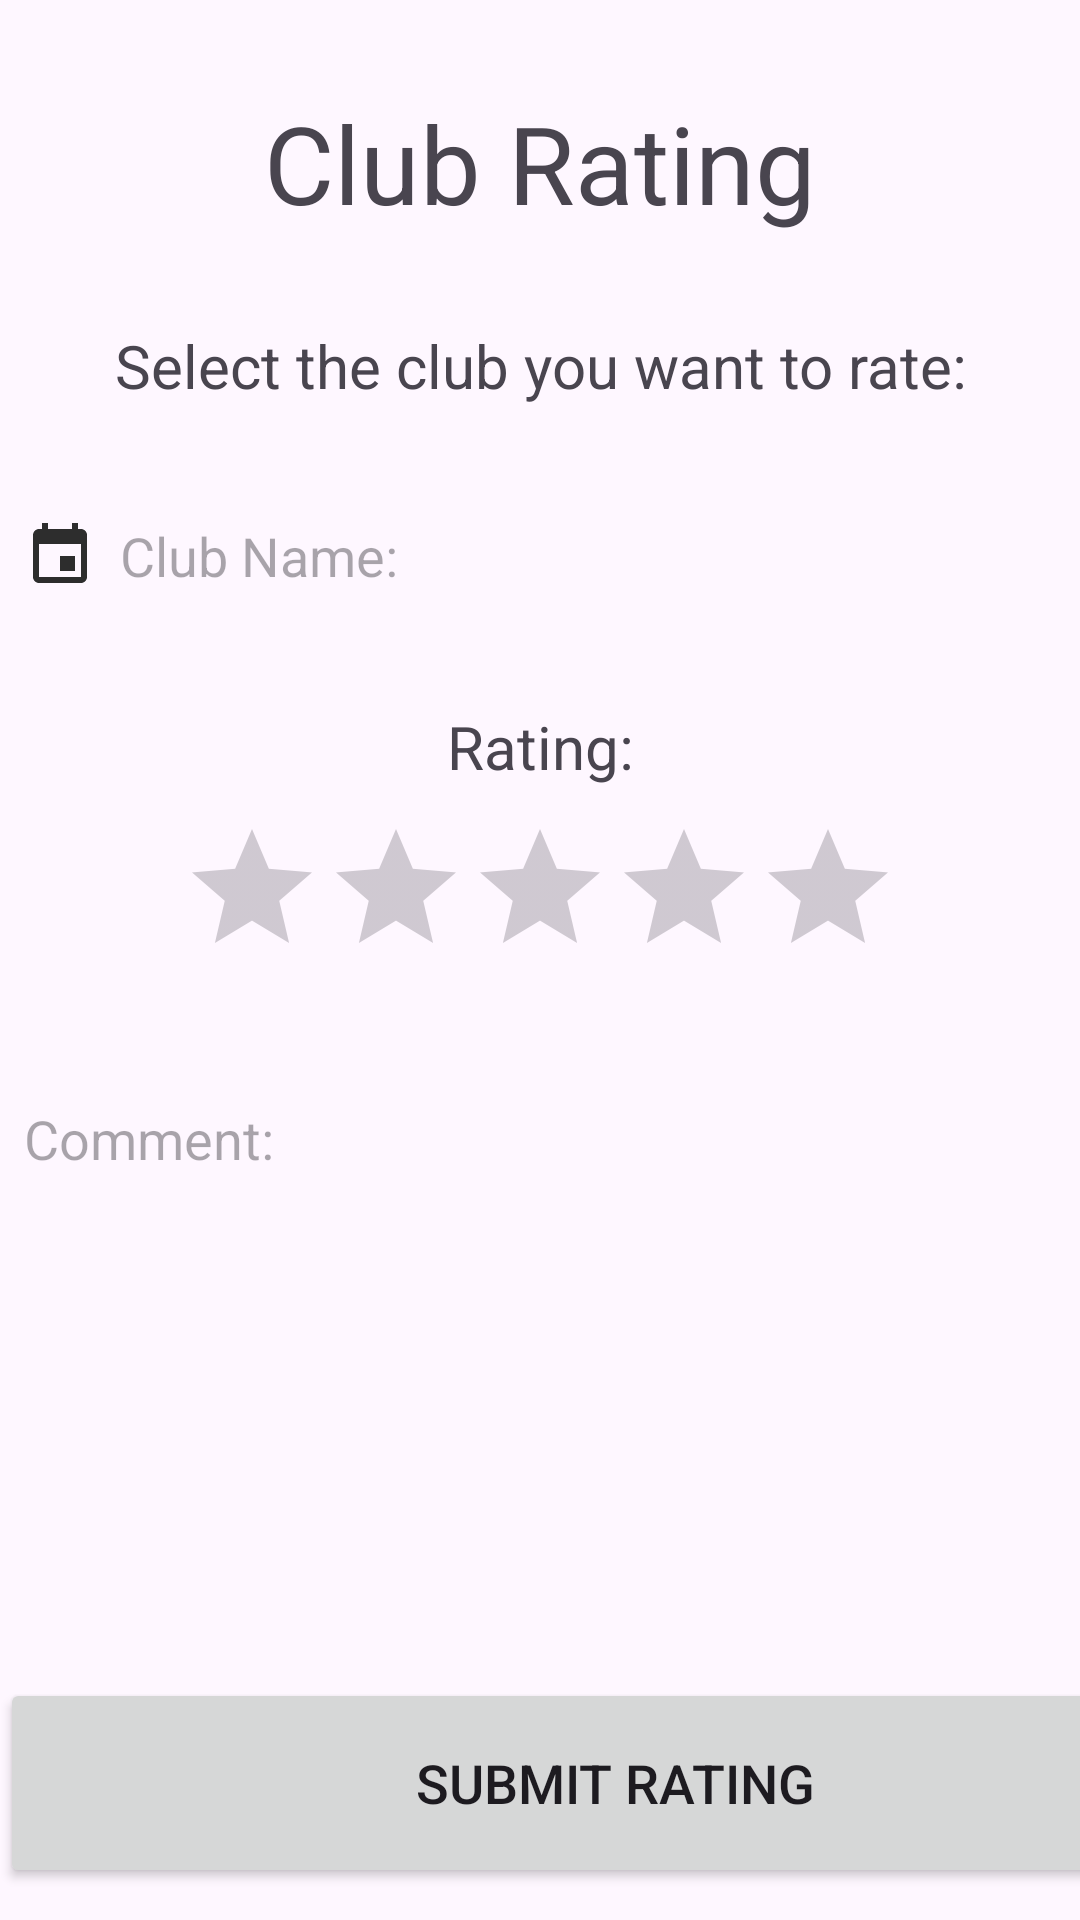

Produce the Android XML layout that renders to this screen, including the resource entries it uses.
<!-- AndroidManifest.xml: application theme Theme.GrimpeursCyclingClub -->
<!-- res/layout/activity_rate_club.xml -->
<?xml version="1.0" encoding="utf-8"?>
<LinearLayout xmlns:android="http://schemas.android.com/apk/res/android"
    android:layout_width="match_parent"
    android:layout_height="match_parent"
    android:orientation="vertical">

    <TextView
        android:id="@+id/title"
        android:layout_width="350dp"
        android:layout_height="wrap_content"
        android:layout_gravity="center_horizontal"
        android:layout_marginTop="30dp"
        android:layout_marginBottom="30dp"

        android:text="Club Rating"
        android:textAlignment="center"
        android:textSize="36sp" />

    <LinearLayout
        android:layout_width="match_parent"
        android:layout_height="wrap_content"
        android:orientation="horizontal">



    </LinearLayout>

    <TextView
        android:id="@+id/textViewUsers"
        android:layout_width="match_parent"
        android:layout_height="wrap_content"
        android:layout_marginBottom="10dp"
        android:gravity="center"
        android:text="Select the club you want to rate:"
        android:textSize="20sp"

        />

    <AutoCompleteTextView
        android:id="@+id/autoCompleteTextView"
        android:layout_width="410dp"
        android:layout_height="60dp"
        android:layout_marginTop="10dp"
        android:layout_marginBottom="20dp"
        android:background="@drawable/border"
        android:completionThreshold="1"
        android:drawableLeft="@drawable/baseline_event_24"
        android:drawablePadding="8dp"
        android:dropDownHeight="wrap_content"
        android:dropDownHorizontalOffset="0dp"
        android:dropDownVerticalOffset="5dp"
        android:hint="Club Name:"
        android:imeOptions="actionSearch"
        android:padding="8dp"
        android:singleLine="true" />

    <TextView
        android:id="@+id/subtitle"
        android:layout_width="match_parent"
        android:layout_height="wrap_content"
        android:gravity="center"
        android:text="Rating:"
        android:textSize="20sp"
        android:layout_marginBottom="10dp"

        />

    <RatingBar
        android:id="@+id/ratingBar"
        android:layout_width="wrap_content"
        android:layout_height="wrap_content"
        android:numStars="5"
        android:rating="0"
        android:stepSize="1"
        android:layout_gravity="center"
        android:progressTint="@color/black" />

    <EditText
        android:id="@+id/comments"
        android:layout_width="410dp"
        android:layout_height="160dp"
        android:layout_marginTop="30dp"
        android:background="@drawable/border"
        android:drawablePadding="8dp"
        android:hint="Comment:"
        android:gravity="top"
        android:padding="8dp" />

    <Button
        android:layout_width="410dp"
        android:layout_height="70dp"
        android:text="Submit Rating"
        android:id="@+id/submit_rating_button"
        android:textSize="18sp"
        android:layout_marginTop="40dp"/>



</LinearLayout>
<!-- resources referenced by this layout -->
<resources>
  <!-- drawable baseline_event_24 (drawable) -->
  <vector android:height="24dp" android:tint="#2D2D2D"
      android:viewportHeight="24" android:viewportWidth="24"
      android:width="24dp" xmlns:android="http://schemas.android.com/apk/res/android">
      <path android:fillColor="@android:color/white" android:pathData="M17,12h-5v5h5v-5zM16,1v2L8,3L8,1L6,1v2L5,3c-1.11,0 -1.99,0.9 -1.99,2L3,19c0,1.1 0.89,2 2,2h14c1.1,0 2,-0.9 2,-2L21,5c0,-1.1 -0.9,-2 -2,-2h-1L18,1h-2zM19,19L5,19L5,8h14v11z"/>
  </vector>
  <style name="Theme.GrimpeursCyclingClub" parent="Base.Theme.GrimpeursCyclingClub" />
  <style name="Base.Theme.GrimpeursCyclingClub" parent="Theme.Material3.DayNight.NoActionBar">
          
          
      </style>
  <!-- not gathered from this repository: default colours our renderer supplied (Android Studio template values) -->
  <color name="black">#FF000000</color>
</resources>
